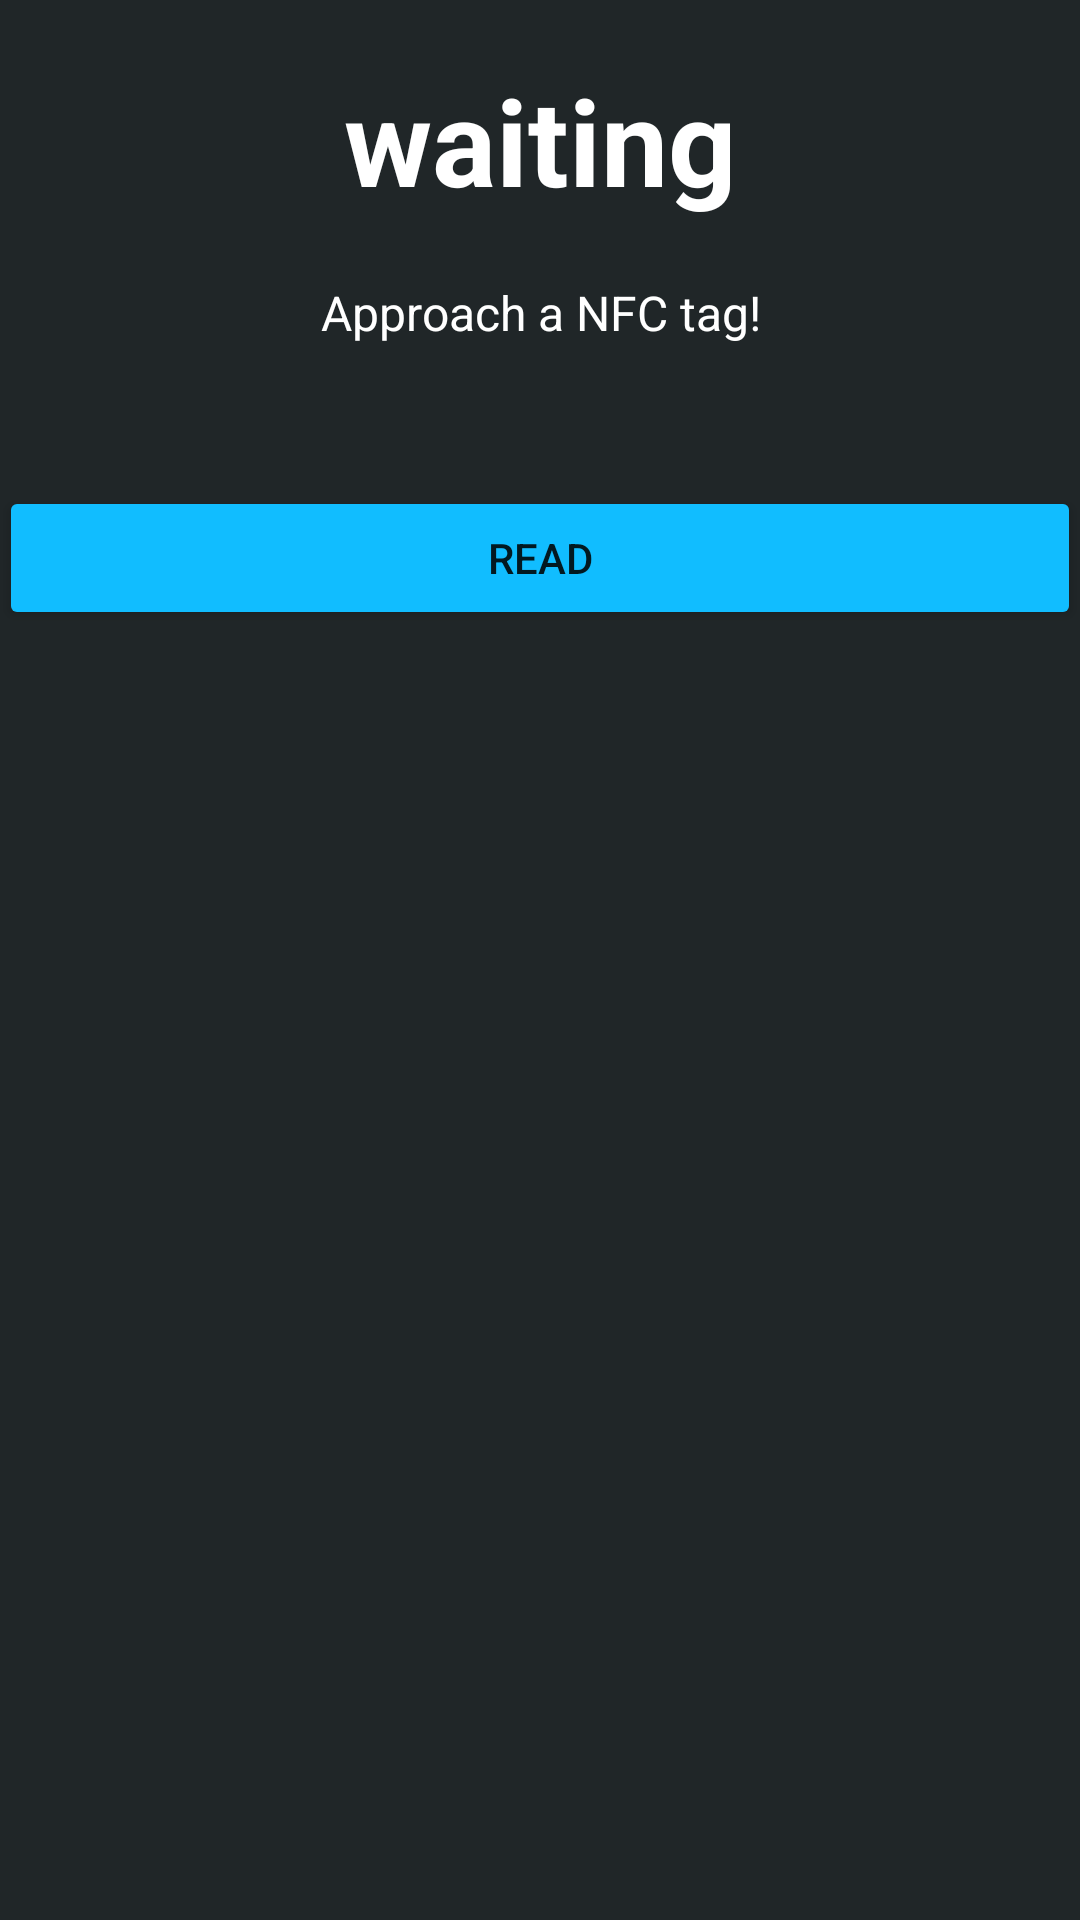

Android layout source for this screen:
<!-- AndroidManifest.xml: application theme AppTheme -->
<!-- res/layout/activity_contactreader.xml -->
<?xml version="1.0" encoding="utf-8"?>
<LinearLayout xmlns:android="http://schemas.android.com/apk/res/android"
    xmlns:tools="http://schemas.android.com/tools"
    android:layout_width="match_parent"
    android:layout_height="match_parent"
    android:orientation="vertical"
    android:paddingBottom="@dimen/activity_vertical_margin"
    android:paddingLeft="@dimen/activity_horizontal_margin"
    android:paddingRight="@dimen/activity_horizontal_margin"
    android:paddingTop="@dimen/activity_vertical_margin"
    android:background="@color/bg1"
    android:id="@+id/scanWrapper"
    tools:context="com.example.m1alesis.smartcardreader.MainActivity">

    <TextView
        android:layout_width="match_parent"
        android:layout_height="wrap_content"
        android:text="@string/waiting"
        android:gravity="center"
        android:textSize="40dp"
        android:textColor="#fff"
        android:textStyle="bold"
        android:layout_marginTop="20dp"
        android:id="@+id/textView" />

    <LinearLayout
        android:layout_height="wrap_content"
        android:layout_width="match_parent"
        android:orientation="vertical"
        android:visibility="gone"
        android:id="@+id/loadingAnimation">
        <ProgressBar
            android:layout_width="wrap_content"
            android:layout_height="wrap_content"
            android:indeterminate="true"
            android:layout_gravity="center_horizontal" />
        <TextView
            android:layout_width="match_parent"
            android:layout_height="wrap_content"
            android:text="Detecting card reader"
            android:layout_gravity="center_horizontal"
            android:gravity="center"
            android:textSize="16dp"
            android:textColor="#fff"
            android:layout_marginTop="5dp"
            android:textIsSelectable="true" />
    </LinearLayout>

    <TextView
        android:layout_width="match_parent"
        android:layout_height="wrap_content"
        android:text="@string/acrDetected"
        android:gravity="center"
        android:textSize="16dp"
        android:textColor="#0ff116"
        android:layout_marginTop="5dp"
        android:visibility="gone"
        android:textIsSelectable="true"
        android:id="@+id/acrActiveMessage"/>

    <TextView
        android:layout_width="match_parent"
        android:layout_height="wrap_content"
        android:text="@string/approachNfc"
        android:gravity="center"
        android:textSize="16dp"
        android:textColor="#fff"
        android:layout_marginTop="20dp"
        android:textIsSelectable="true" />

    <TextView
        android:layout_width="match_parent"
        android:layout_height="wrap_content"
        android:text=""
        android:gravity="center"
        android:textSize="20dp"
        android:textColor="@color/btn"
        android:textStyle="bold"
        android:layout_marginTop="20dp"
        android:id="@+id/tagDataInput" />

    <Button
        android:id="@+id/readContact"
        android:layout_width="match_parent"
        android:layout_height="wrap_content"
        android:text="Read" />

</LinearLayout>
<!-- resources referenced by this layout -->
<resources>
  <color name="bg1">#202628</color>
  <color name="btn">#11BDFF</color>
  <string name="acrDetected">ACR reader is active</string>
  <string name="approachNfc">Approach a NFC tag!</string>
  <string name="waiting">waiting</string>
  <style name="AppTheme" parent="Theme.AppCompat.Light.DarkActionBar">
          
          <item name="colorPrimary">@color/colorPrimary</item>
          <item name="colorPrimaryDark">@color/colorPrimary</item>
          <item name="colorAccent">@color/colorAccent</item>
          <item name="colorButtonNormal">@color/btn</item>
      </style>
  <color name="colorPrimary">#1C2126</color>
  <color name="colorAccent">#FF4081</color>
</resources>
